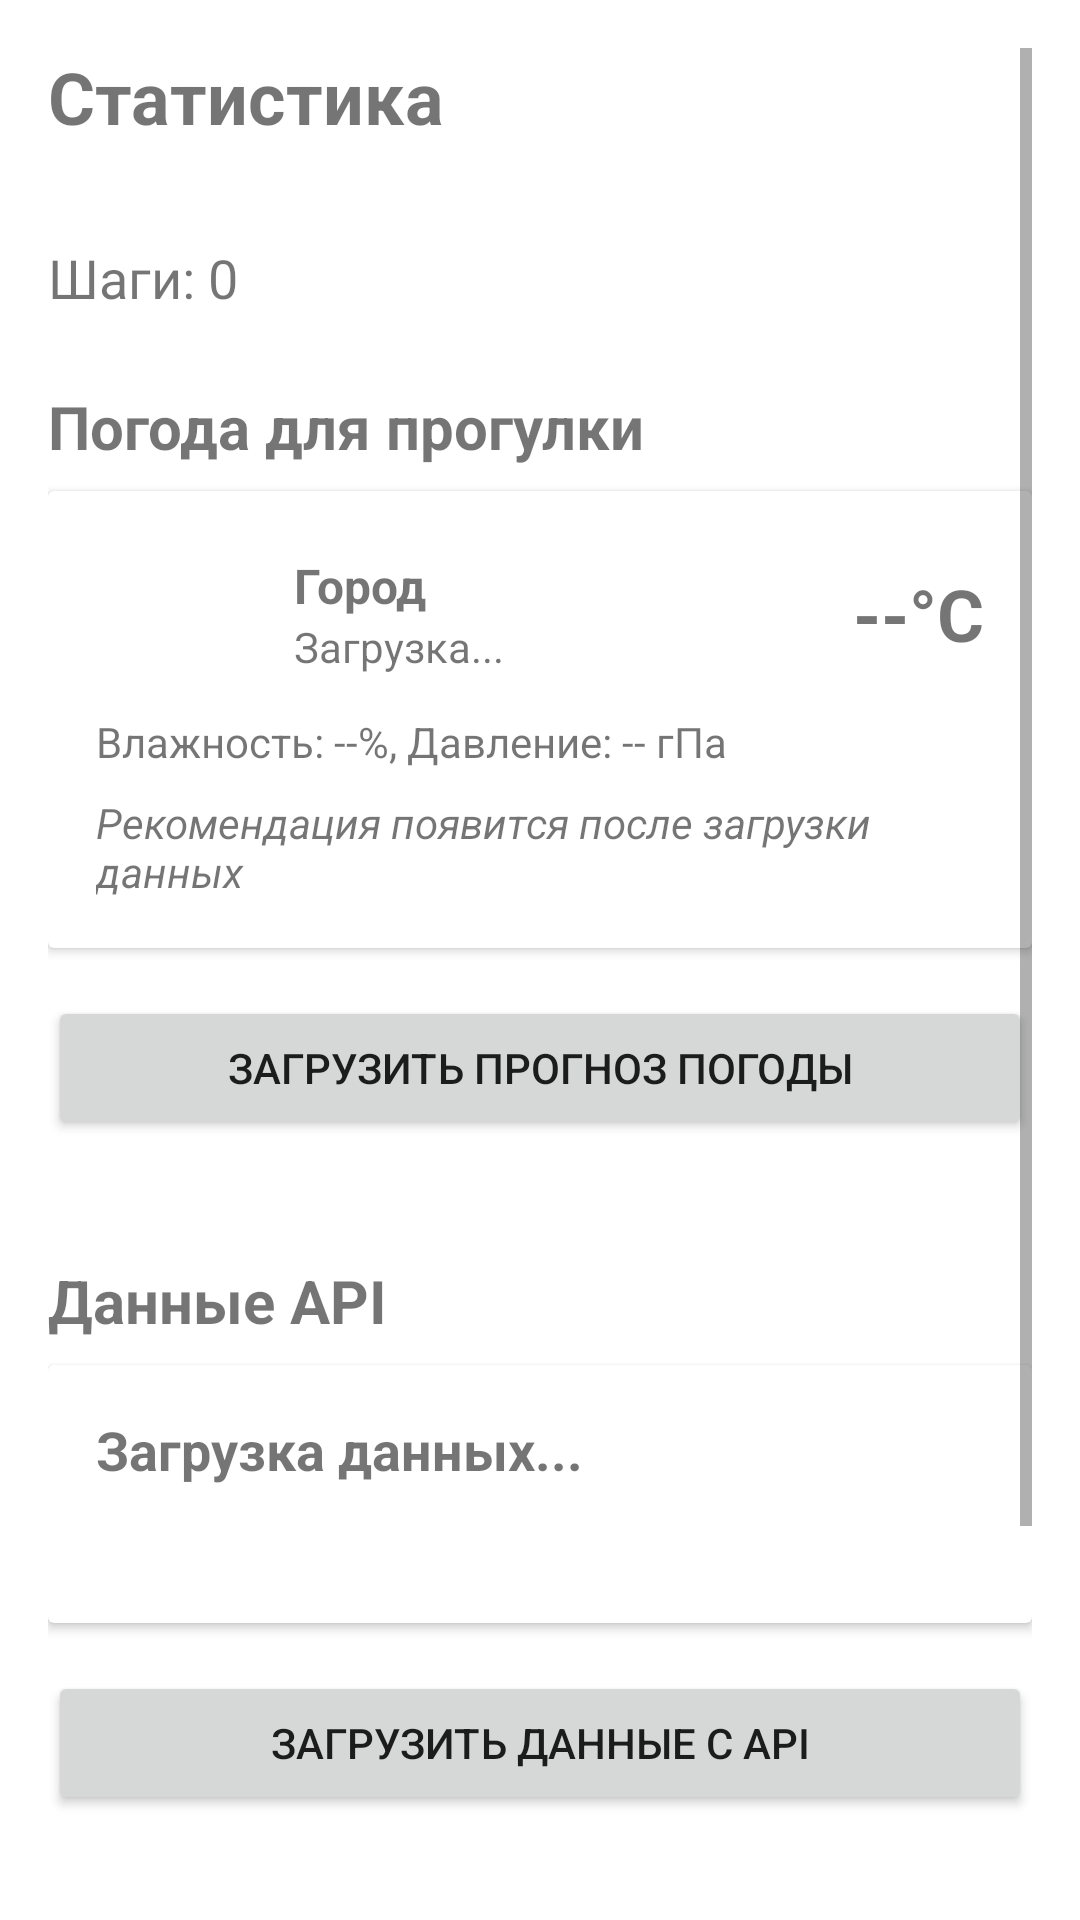

Here is an Android app screen rendered from its layout file. Give the layout XML and the strings, colors and styles it references.
<!-- AndroidManifest.xml: application theme Theme.MaterialComponents.DayNight.NoActionBar -->
<!-- res/layout/fragment_statistics.xml -->
<?xml version="1.0" encoding="utf-8"?>
<ScrollView xmlns:android="http://schemas.android.com/apk/res/android"
    xmlns:app="http://schemas.android.com/apk/res-auto"
    android:layout_width="match_parent"
    android:layout_height="match_parent"
    android:padding="16dp">

    <LinearLayout
        android:layout_width="match_parent"
        android:layout_height="wrap_content"
        android:orientation="vertical">

        <TextView
            android:layout_width="wrap_content"
            android:layout_height="wrap_content"
            android:text="Статистика"
            android:textSize="24sp"
            android:textStyle="bold"
            android:layout_marginBottom="16dp"/>

        
        <TextView
            android:id="@+id/tvSteps"
            android:layout_width="wrap_content"
            android:layout_height="wrap_content"
            android:text="Шаги: 0"
            android:textSize="18sp"
            android:layout_marginTop="16dp"/>

        
        <TextView
            android:layout_width="wrap_content"
            android:layout_height="wrap_content"
            android:text="Погода для прогулки"
            android:textSize="20sp"
            android:textStyle="bold"
            android:layout_marginTop="24dp"/>

        <androidx.cardview.widget.CardView
            android:layout_width="match_parent"
            android:layout_height="wrap_content"
            android:layout_marginTop="8dp"
            android:layout_marginBottom="16dp">

            <LinearLayout
                android:layout_width="match_parent"
                android:layout_height="wrap_content"
                android:orientation="vertical"
                android:padding="16dp">

                <LinearLayout
                    android:layout_width="match_parent"
                    android:layout_height="wrap_content"
                    android:orientation="horizontal"
                    android:gravity="center_vertical">

                    <ImageView
                        android:id="@+id/ivWeatherIcon"
                        android:layout_width="50dp"
                        android:layout_height="50dp"
                        android:contentDescription="Иконка погоды"/>

                    <LinearLayout
                        android:layout_width="0dp"
                        android:layout_height="wrap_content"
                        android:layout_weight="1"
                        android:orientation="vertical"
                        android:layout_marginStart="16dp">
                        
                        <TextView
                            android:id="@+id/tvCityName"
                            android:layout_width="wrap_content"
                            android:layout_height="wrap_content"
                            android:text="Город"
                            android:textSize="16sp"
                            android:textStyle="bold"/>

                        <TextView
                            android:id="@+id/tvWeatherDescription"
                            android:layout_width="wrap_content"
                            android:layout_height="wrap_content"
                            android:text="Загрузка..."
                            android:textSize="14sp"/>
                    </LinearLayout>

                    <TextView
                        android:id="@+id/tvTemperature"
                        android:layout_width="wrap_content"
                        android:layout_height="wrap_content"
                        android:text="--°C"
                        android:textSize="24sp"
                        android:textStyle="bold"/>
                </LinearLayout>

                <TextView
                    android:id="@+id/tvWeatherDetails"
                    android:layout_width="match_parent"
                    android:layout_height="wrap_content"
                    android:text="Влажность: --%, Давление: -- гПа"
                    android:layout_marginTop="8dp"
                    android:textSize="14sp"/>

                <TextView
                    android:id="@+id/tvActivityRecommendation"
                    android:layout_width="match_parent"
                    android:layout_height="wrap_content"
                    android:text="Рекомендация появится после загрузки данных"
                    android:layout_marginTop="8dp"
                    android:textStyle="italic"
                    android:textSize="14sp"/>
            </LinearLayout>
        </androidx.cardview.widget.CardView>

        <Button
            android:id="@+id/btnLoadWeather"
            android:layout_width="match_parent"
            android:layout_height="wrap_content"
            android:text="Загрузить прогноз погоды"
            android:layout_marginBottom="16dp"/>

        
        <TextView
            android:layout_width="wrap_content"
            android:layout_height="wrap_content"
            android:text="Данные API"
            android:textSize="20sp"
            android:textStyle="bold"
            android:layout_marginTop="24dp"/>

        <androidx.cardview.widget.CardView
            android:layout_width="match_parent"
            android:layout_height="wrap_content"
            android:layout_marginTop="8dp"
            android:layout_marginBottom="16dp">

            <LinearLayout
                android:layout_width="match_parent"
                android:layout_height="wrap_content"
                android:orientation="vertical"
                android:padding="16dp">

                <TextView
                    android:id="@+id/tvApiTitle"
                    android:layout_width="wrap_content"
                    android:layout_height="wrap_content"
                    android:text="Загрузка данных..."
                    android:textSize="18sp"
                    android:textStyle="bold"/>

                <TextView
                    android:id="@+id/tvApiBody"
                    android:layout_width="wrap_content"
                    android:layout_height="wrap_content"
                    android:text=""
                    android:layout_marginTop="8dp"
                    android:textSize="16sp"/>
            </LinearLayout>
        </androidx.cardview.widget.CardView>

        <Button
            android:id="@+id/btnLoadData"
            android:layout_width="match_parent"
            android:layout_height="wrap_content"
            android:text="Загрузить данные с API"
            android:layout_marginBottom="16dp"/>

        
        <Button
            android:id="@+id/btnSendDataBack"
            android:layout_width="wrap_content"
            android:layout_height="wrap_content"
            android:text="Вернуться назад"
            android:layout_marginTop="16dp"/>

        <androidx.cardview.widget.CardView
            android:layout_width="match_parent"
            android:layout_height="wrap_content"
            android:layout_marginBottom="16dp">

            <LinearLayout
                android:layout_width="match_parent"
                android:layout_height="wrap_content"
                android:orientation="vertical"
                android:padding="16dp">

                <TextView
                    android:layout_width="wrap_content"
                    android:layout_height="wrap_content"
                    android:text="Шаги за неделю"
                    android:textSize="18sp"/>

                <TextView
                    android:layout_width="wrap_content"
                    android:layout_height="wrap_content"
                    android:text="35,000"
                    android:textSize="24sp"
                    android:textStyle="bold"/>
            </LinearLayout>
        </androidx.cardview.widget.CardView>
    </LinearLayout>
</ScrollView>
<!-- resources referenced by this layout -->
<resources>

</resources>
